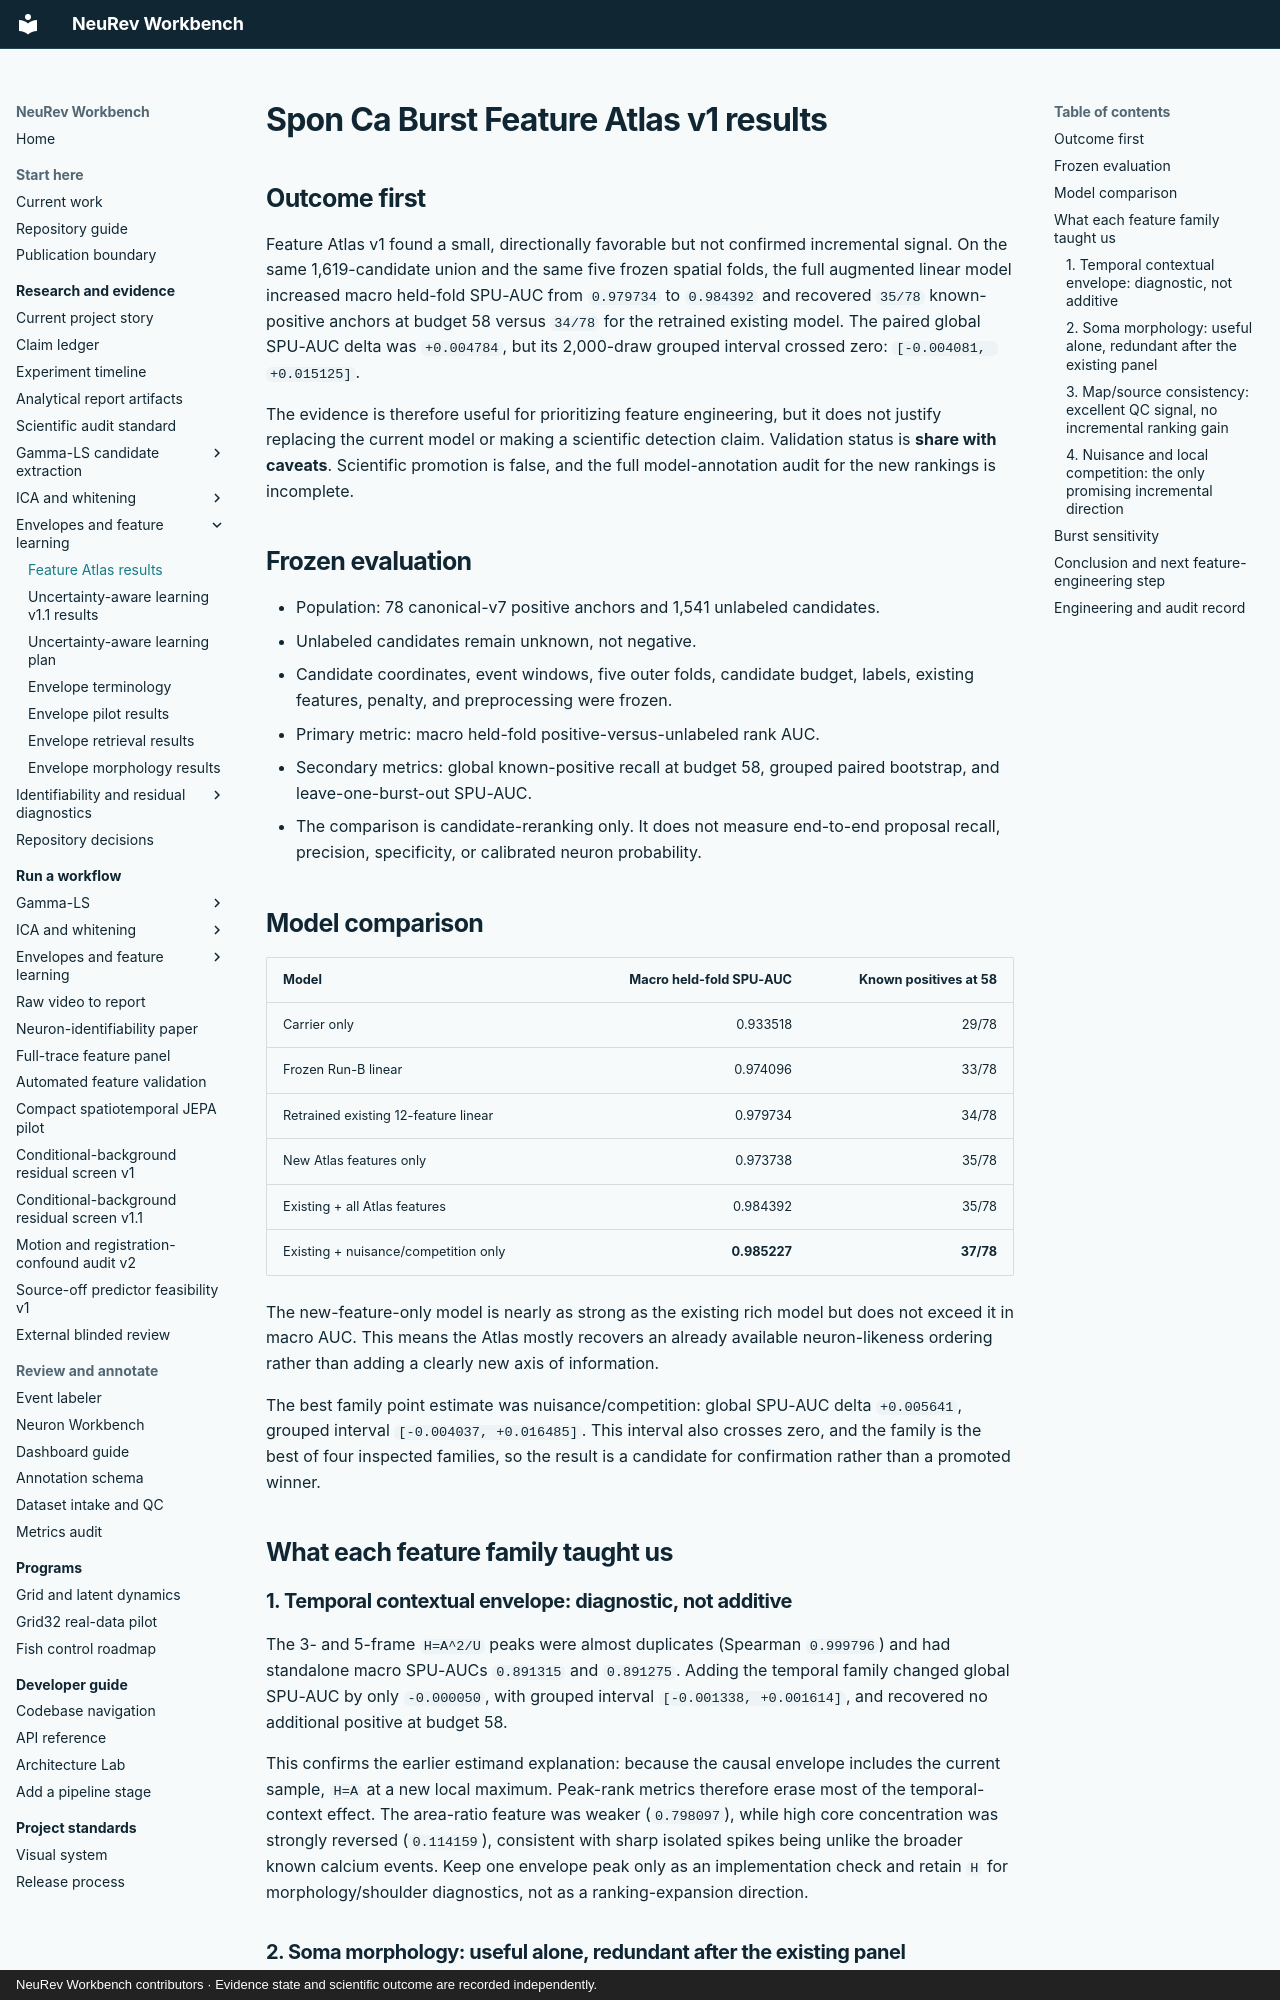

repository: Jibby2k1/NeuRev-Workbench · page: research/SPON_CA_BURST_FEATURE_ATLAS_V1_RESULTS/index.html · generator: mkdocs · copyright: NeuRev Workbench contributors · Evidence state and scientific outcome are recorded independently.

# Spon Ca Burst Feature Atlas v1 results

## Outcome first

Feature Atlas v1 found a small, directionally favorable but not confirmed
incremental signal. On the same 1,619-candidate union and the same five frozen
spatial folds, the full augmented linear model increased macro held-fold
SPU-AUC from `0.979734` to `0.984392` and recovered `35/78` known-positive
anchors at budget 58 versus `34/78` for the retrained existing model. The
paired global SPU-AUC delta was `+0.004784`, but its 2,000-draw grouped interval
crossed zero: `[-0.004081, +0.015125]`.

The evidence is therefore useful for prioritizing feature engineering, but it
does not justify replacing the current model or making a scientific detection
claim. Validation status is **share with caveats**. Scientific promotion is
false, and the full model-annotation audit for the new rankings is incomplete.

## Frozen evaluation

- Population: 78 canonical-v7 positive anchors and 1,541 unlabeled candidates.
- Unlabeled candidates remain unknown, not negative.
- Candidate coordinates, event windows, five outer folds, candidate budget,
  labels, existing features, penalty, and preprocessing were frozen.
- Primary metric: macro held-fold positive-versus-unlabeled rank AUC.
- Secondary metrics: global known-positive recall at budget 58, grouped paired
  bootstrap, and leave-one-burst-out SPU-AUC.
- The comparison is candidate-reranking only. It does not measure end-to-end
  proposal recall, precision, specificity, or calibrated neuron probability.

## Model comparison

| Model | Macro held-fold SPU-AUC | Known positives at 58 |
| --- | ---: | ---: |
| Carrier only | 0.933518 | 29/78 |
| Frozen Run-B linear | 0.974096 | 33/78 |
| Retrained existing 12-feature linear | 0.979734 | 34/78 |
| New Atlas features only | 0.973738 | 35/78 |
| Existing + all Atlas features | 0.984392 | 35/78 |
| Existing + nuisance/competition only | **0.985227** | **37/78** |

The new-feature-only model is nearly as strong as the existing rich model but
does not exceed it in macro AUC. This means the Atlas mostly recovers an
already available neuron-likeness ordering rather than adding a clearly new
axis of information.

The best family point estimate was nuisance/competition: global SPU-AUC delta
`+0.005641`, grouped interval `[-0.004037, +0.016485]`. This interval also
crosses zero, and the family is the best of four inspected families, so the
result is a candidate for confirmation rather than a promoted winner.

## What each feature family taught us

### 1. Temporal contextual envelope: diagnostic, not additive

The 3- and 5-frame `H=A^2/U` peaks were almost duplicates (Spearman `0.999796`)
and had standalone macro SPU-AUCs `0.891315` and `0.891275`. Adding the temporal
family changed global SPU-AUC by only `-0.000050`, with grouped interval
`[-0.001338, +0.001614]`, and recovered no additional positive at budget 58.

This confirms the earlier estimand explanation: because the causal envelope
includes the current sample, `H=A` at a new local maximum. Peak-rank metrics
therefore erase most of the temporal-context effect. The area-ratio feature was
weaker (`0.798097`), while high core concentration was strongly reversed
(`0.114159`), consistent with sharp isolated spikes being unlike the broader
known calcium events. Keep one envelope peak only as an implementation check
and retain `H` for morphology/shoulder diagnostics, not as a ranking-expansion
direction.
